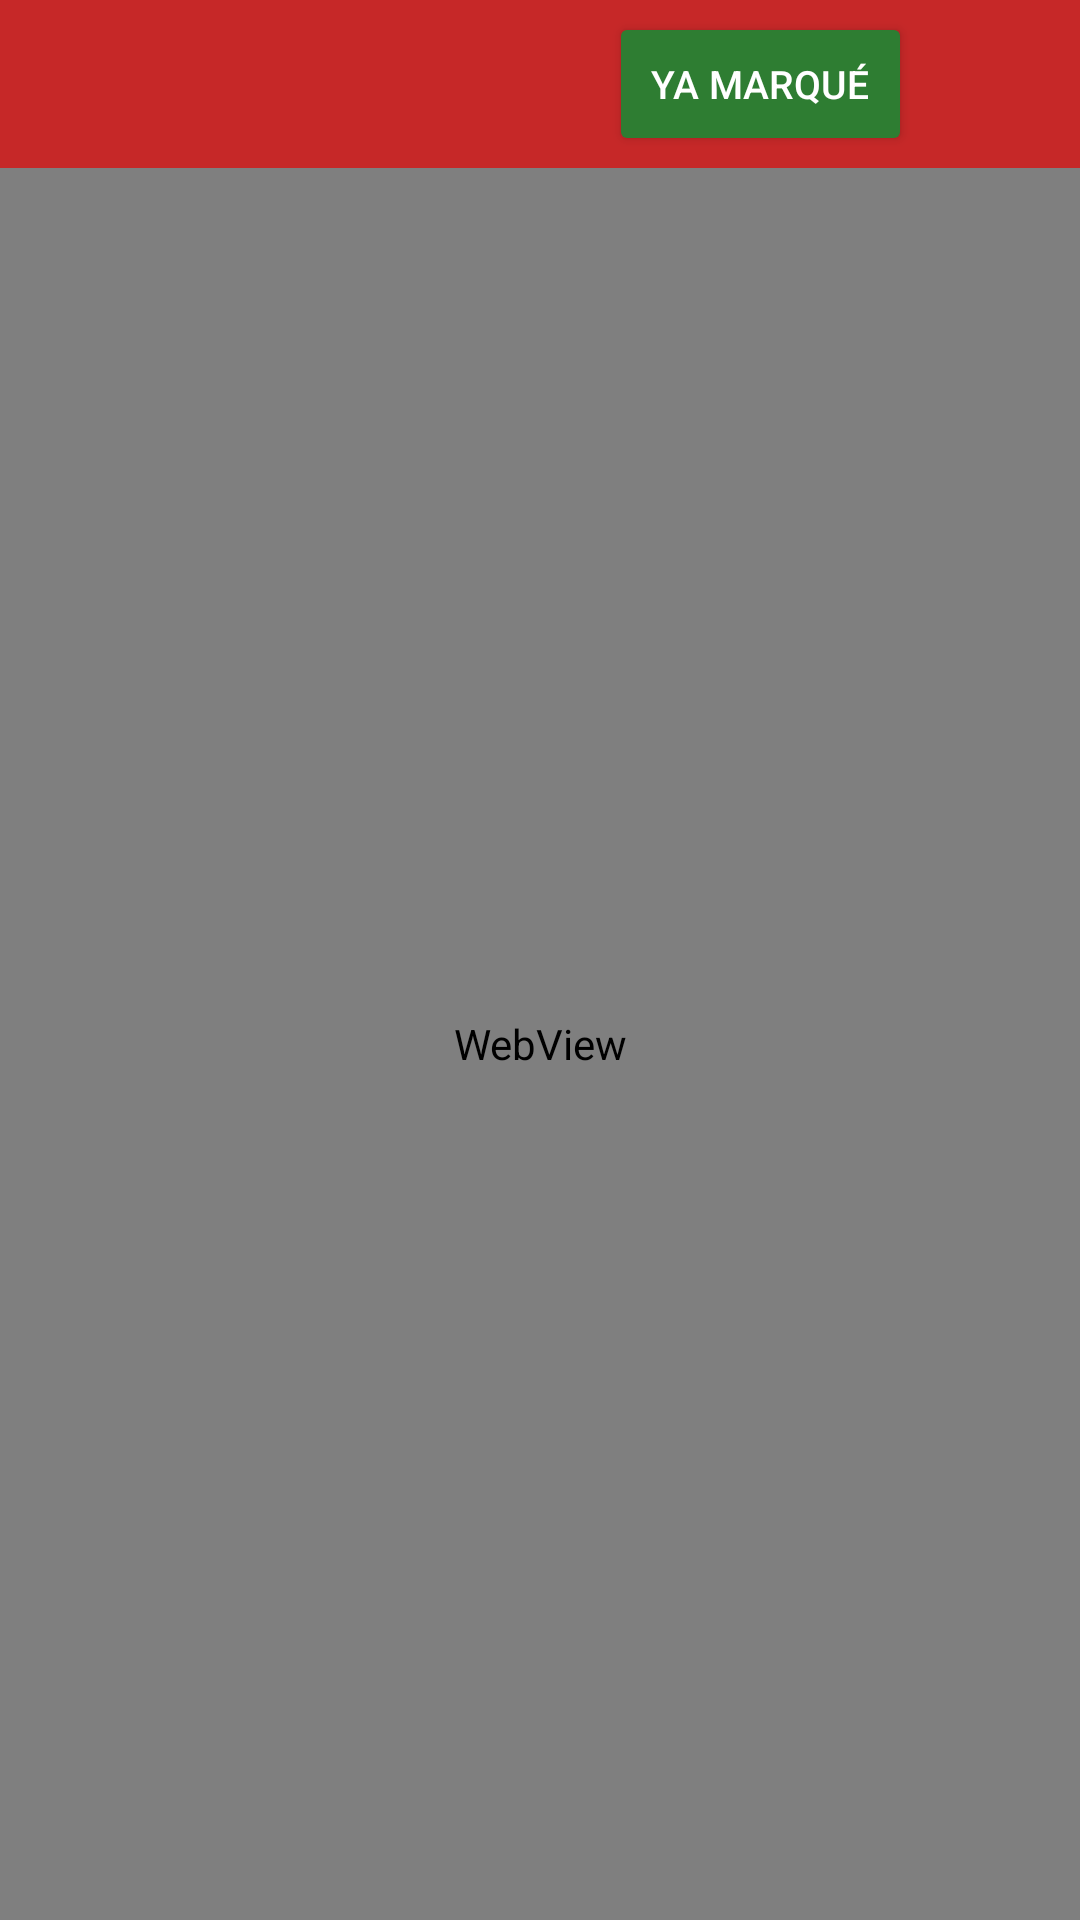

This screen was rendered from an Android layout file. Write that file and the resources it references.
<!-- AndroidManifest.xml: application theme Tema -->
<!-- res/layout/activity_bloqueo.xml -->
<?xml version="1.0" encoding="utf-8"?>
<LinearLayout xmlns:android="http://schemas.android.com/apk/res/android"
    xmlns:app="http://schemas.android.com/apk/res-auto"
    android:id="@+id/raiz"
    android:layout_width="match_parent"
    android:layout_height="match_parent"
    android:background="@color/rojo_barra"
    android:orientation="vertical">

    <LinearLayout
        android:layout_width="match_parent"
        android:layout_height="wrap_content"
        android:gravity="center_vertical"
        android:orientation="horizontal"
        android:paddingVertical="4dp"
        android:paddingStart="14dp"
        android:paddingEnd="6dp">

        <TextView
            android:id="@+id/mensaje"
            android:layout_width="0dp"
            android:layout_height="wrap_content"
            android:layout_marginEnd="8dp"
            android:layout_weight="1"
            android:ellipsize="end"
            android:maxLines="2"
            android:textColor="@color/blanco"
            android:textSize="14sp"
            android:textStyle="bold" />

        <Button
            android:id="@+id/boton_ya_marque"
            android:layout_width="wrap_content"
            android:layout_height="48dp"
            android:backgroundTint="@color/verde_confirmar"
            android:paddingHorizontal="14dp"
            android:text="@string/ya_marque"
            android:textColor="@color/blanco"
            android:textSize="13sp" />

        <Button
            android:id="@+id/boton_emergencia"
            style="@style/Widget.Material3.Button.IconButton"
            android:layout_width="48dp"
            android:layout_height="48dp"
            android:layout_marginStart="2dp"
            android:contentDescription="@string/emergencia"
            android:tooltipText="@string/emergencia"
            app:icon="@drawable/ic_candado"
            app:iconTint="@color/blanco" />
    </LinearLayout>

    <com.google.android.material.progressindicator.LinearProgressIndicator
        android:id="@+id/progreso"
        android:layout_width="match_parent"
        android:layout_height="wrap_content"
        android:max="100"
        android:visibility="gone"
        app:indicatorColor="@color/blanco"
        app:trackColor="@color/rojo_barra" />

    <WebView
        android:id="@+id/pagina"
        android:layout_width="match_parent"
        android:layout_height="0dp"
        android:layout_weight="1" />
</LinearLayout>
<!-- resources referenced by this layout -->
<resources>
  <color name="blanco">#FFFFFF</color>
  <color name="rojo_barra">#C62828</color>
  <color name="verde_confirmar">#2E7D32</color>
  <string name="emergencia">Emergencia</string>
  <string name="ya_marque">Ya marqué</string>
  <style name="Tema" parent="Theme.Material3.Dark.NoActionBar">
          <item name="colorPrimary">@color/azul_claro</item>
          <item name="colorOnPrimary">@color/azul_oscuro</item>
          <item name="colorPrimaryContainer">@color/azul</item>
          <item name="colorOnPrimaryContainer">@color/blanco</item>
          <item name="colorSurface">@color/tarjeta</item>
          <item name="android:colorBackground">@color/fondo</item>
          <item name="android:windowBackground">@color/fondo</item>
      </style>
  <color name="azul_claro">#8FB2FF</color>
  <color name="azul_oscuro">#0A1F4D</color>
  <color name="azul">#2563EB</color>
  <color name="tarjeta">#2B2B2B</color>
  <color name="fondo">#1A1A1A</color>
</resources>
